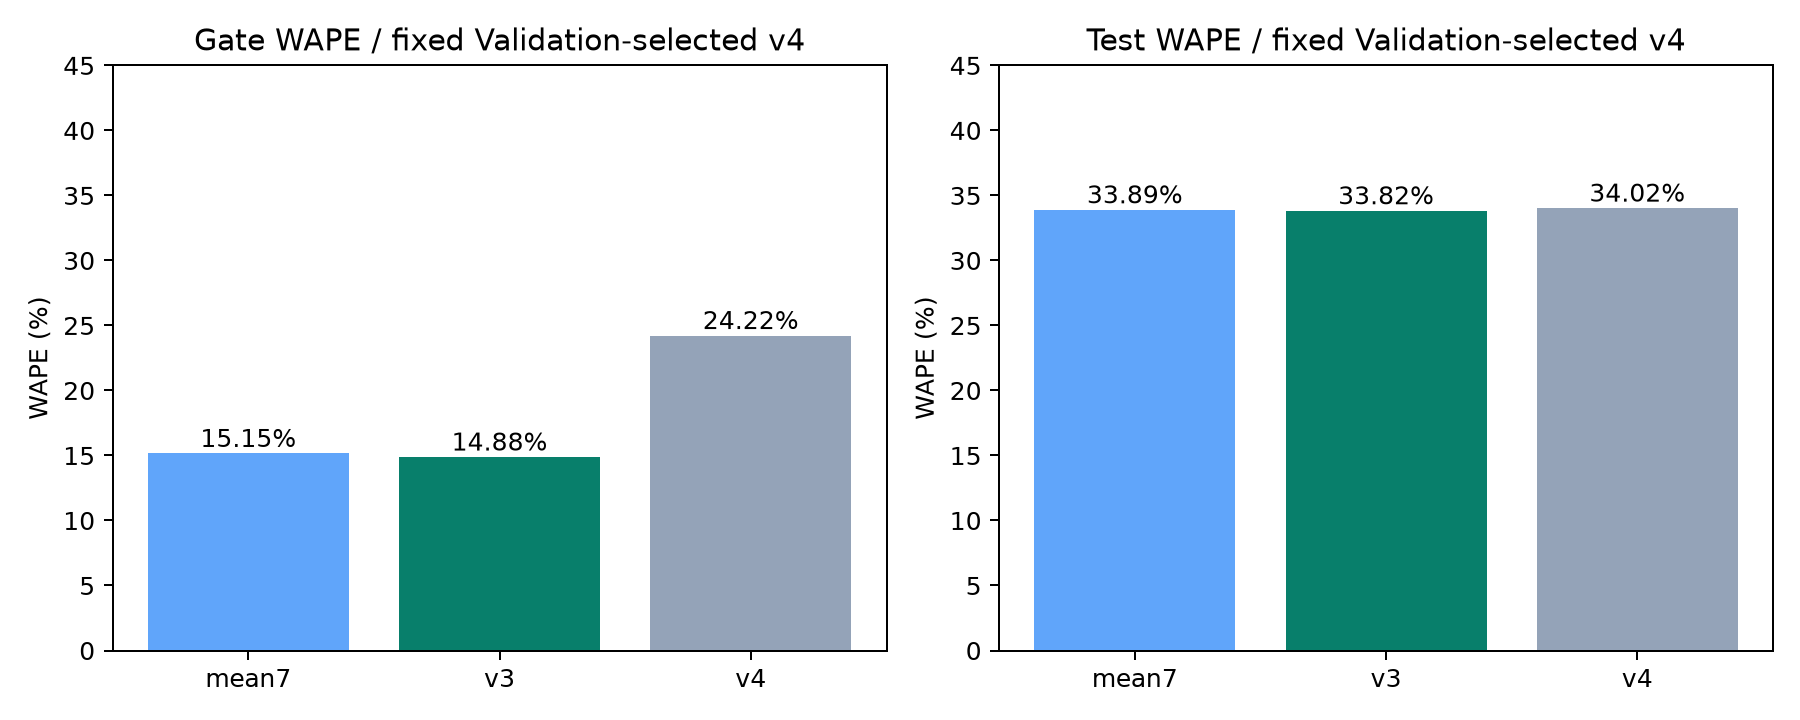

Values plotted in this chart, from the file beside it:
split, model, mae, rmse, wape
gate, v4, 130.5, 237.5, 24.22
gate, mean7, 81.63, 161.3, 15.15
gate, v2, 205.5, 319, 38.15
gate, v3, 80.15, 160.3, 14.88
test, v4, 124.9, 230.6, 34.02
test, mean7, 124.4, 228.4, 33.89
test, v2, 157.4, 247.1, 42.86
test, v3, 124.2, 230.5, 33.82
